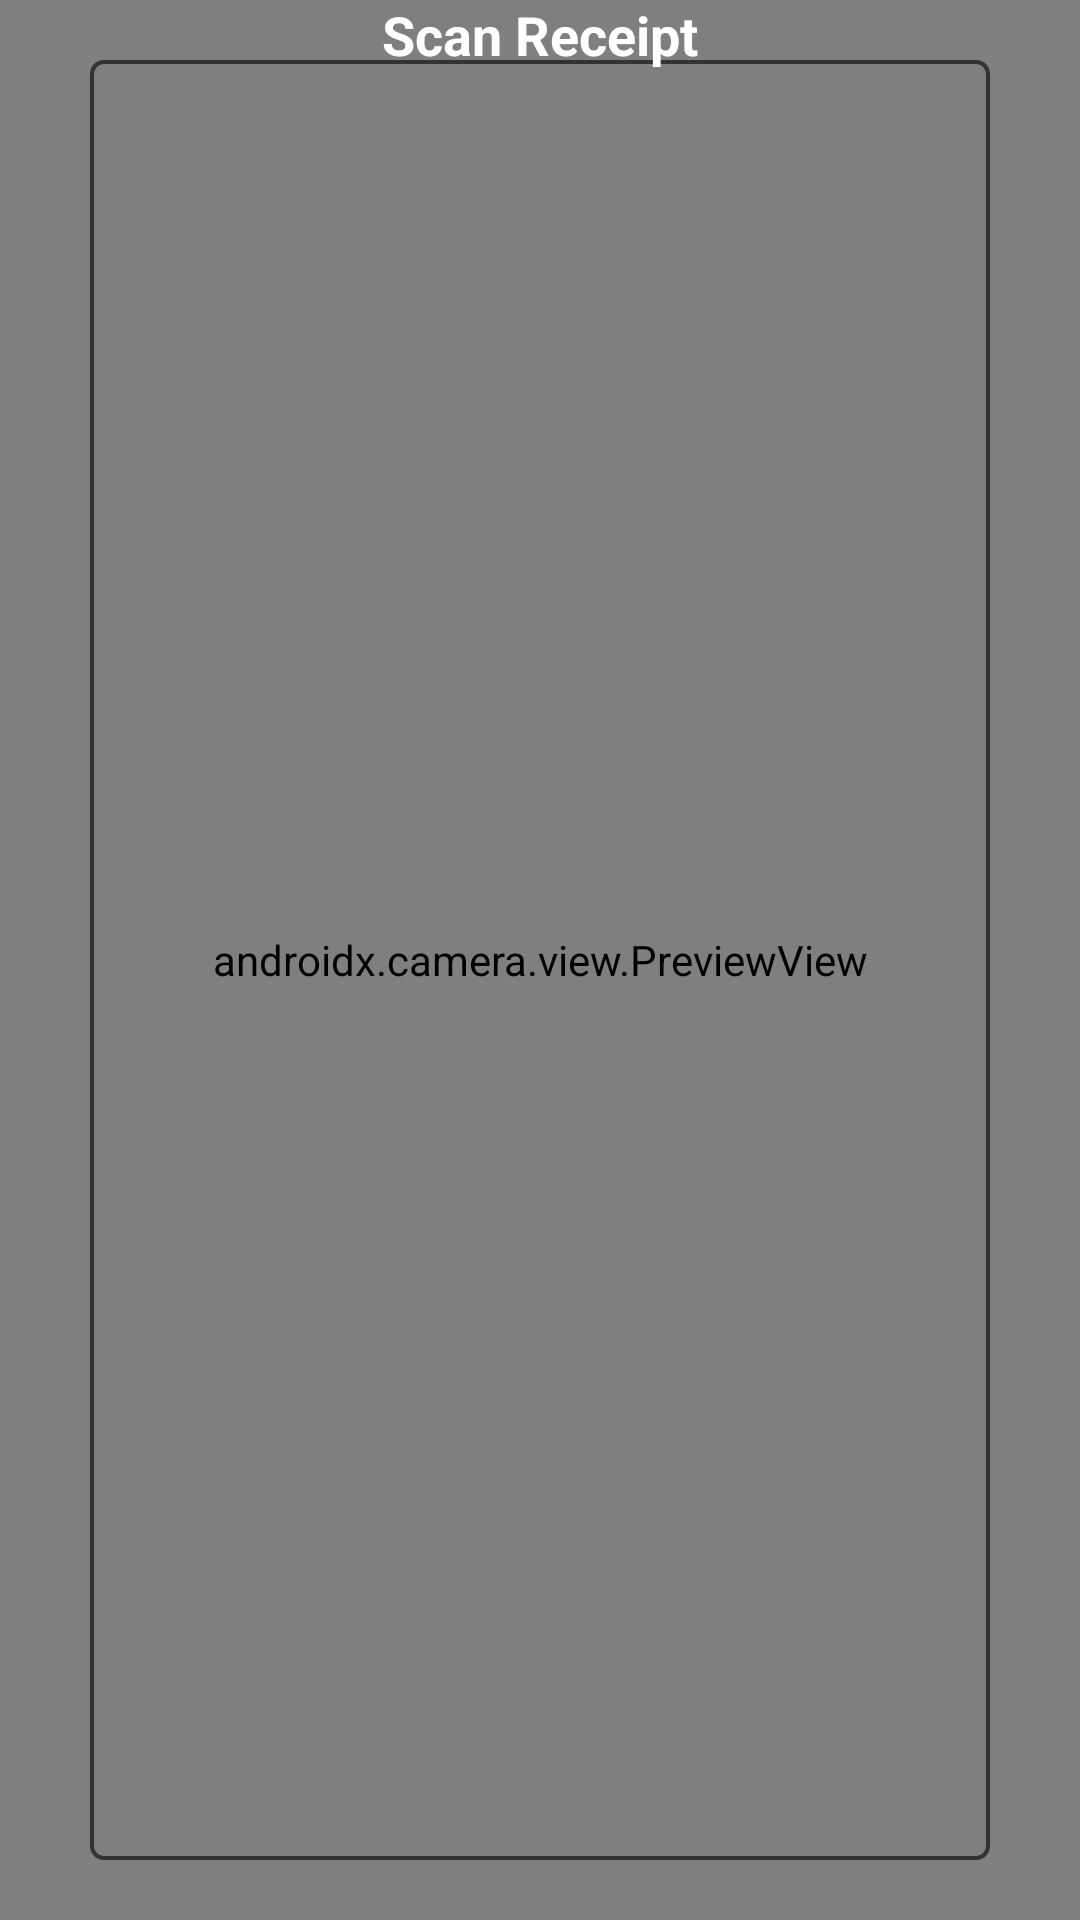

Produce the Android XML layout that renders to this screen, including the resource entries it uses.
<!-- AndroidManifest.xml: application theme AppTheme.NoActionBar -->
<!-- res/layout/activity_scan_receipt.xml -->
<?xml version="1.0" encoding="utf-8"?>
<androidx.constraintlayout.widget.ConstraintLayout xmlns:android="http://schemas.android.com/apk/res/android"    xmlns:app="http://schemas.android.com/apk/res-auto"    xmlns:tools="http://schemas.android.com/tools"    android:layout_width="match_parent"    android:layout_height="match_parent">    <FrameLayout        android:id="@+id/container"        android:layout_width="0dp"        android:layout_height="0dp"        app:layout_constraintBottom_toBottomOf="parent"        app:layout_constraintEnd_toEndOf="parent"        app:layout_constraintStart_toStartOf="parent"        app:layout_constraintTop_toTopOf="parent">        <androidx.camera.view.PreviewView            android:id="@+id/previewView"            android:layout_width="match_parent"            android:layout_height="match_parent">        </androidx.camera.view.PreviewView>    </FrameLayout>    <ImageView        android:id="@+id/imageView4"        android:layout_width="300dp"        android:layout_height="600dp"        android:backgroundTintMode="multiply"        android:src="@drawable/boarder"        app:layout_constraintBottom_toBottomOf="parent"        app:layout_constraintEnd_toEndOf="parent"        app:layout_constraintStart_toStartOf="parent"        app:layout_constraintTop_toTopOf="parent"        app:tint="#FFFFFF" />    <TextView        android:id="@+id/textView17"        android:layout_width="0dp"        android:layout_height="wrap_content"        android:layout_marginStart="40dp"        android:layout_marginEnd="40dp"        android:text="@string/scan_receipt"        android:textAlignment="center"        android:textColor="#FFFFFF"        android:textSize="18sp"        android:textStyle="bold"        app:layout_constraintBottom_toTopOf="@+id/imageView4"        app:layout_constraintEnd_toEndOf="parent"        app:layout_constraintStart_toStartOf="parent"        app:layout_constraintTop_toTopOf="parent"        app:layout_constraintVertical_bias="0.26" /></androidx.constraintlayout.widget.ConstraintLayout>
<!-- resources referenced by this layout -->
<resources>
  <!-- drawable boarder (drawable) -->
  <?xml version="1.0" encoding="utf-8"?>
  <shape xmlns:android="http://schemas.android.com/apk/res/android"    android:shape="rectangle">    <solid android:color="@android:color/transparent" />    <corners android:radius="4dp" />    <stroke        android:width="1.3dp"        android:color="?android:textColorSecondary" /></shape>
  <string name="scan_receipt">Scan Receipt</string>
  <style name="AppTheme.NoActionBar" parent="AppTheme">
          <item name="windowActionBar">false</item>
          <item name="windowNoTitle">true</item>
      </style>
  <style name="AppTheme" parent="Theme.AppCompat.Light.DarkActionBar">
          
          <item name="android:windowBackground">@color/white</item>
          <item name="colorPrimary">@color/primary</item>
          <item name="colorPrimaryDark">@color/primary_dark</item>
          <item name="colorAccent">@color/accent</item>
          <item name="android:textViewStyle">@style/ExpenseTrackerTextView</item>
          <item name="android:editTextStyle">@style/ExpenseTrackerEditText</item>
          <item name="android:buttonStyle">@style/ExpenseTrackerButton</item>
          <item name="android:spinnerStyle">@style/ExpenseTrackerSpinner</item>
          <item name="android:dialogTheme">@style/DialogTheme</item>
          <item name="actionModeBackground">@color/primary_dark</item>
          <item name="windowActionModeOverlay">true</item>
      </style>
  <color name="white">#FFFFFF</color>
  <color name="primary">#00897B</color>
  <color name="primary_dark">#126D63</color>
  <color name="accent">@color/primary</color>
  <style name="ExpenseTrackerTextView">
          <item name="android:textColor">@android:color/black</item>
          <item name="android:layout_width">wrap_content</item>
          <item name="android:layout_height">wrap_content</item>
      </style>
  <style name="ExpenseTrackerEditText" parent="Base.Widget.AppCompat.EditText">
          <item name="backgroundTint">@color/primary</item>
      </style>
  <style name="ExpenseTrackerButton" parent="Base.TextAppearance.AppCompat.Widget.Button">
          <item name="android:textColor">@color/white</item>
          <item name="android:padding">@dimen/dimen_10dp</item>
      </style>
  <style name="ExpenseTrackerSpinner" parent="@style/Widget.AppCompat.Spinner.Underlined">
          <item name="backgroundTint">@color/primary</item>
      </style>
  <style name="DialogTheme" parent="Theme.AppCompat.Light.Dialog">
          <item name="colorPrimary">@color/primary</item>
          <item name="colorPrimaryDark">@color/primary_dark</item>
          <item name="colorAccent">@color/accent</item>
      </style>
  <dimen name="dimen_10dp">10dp</dimen>
</resources>
